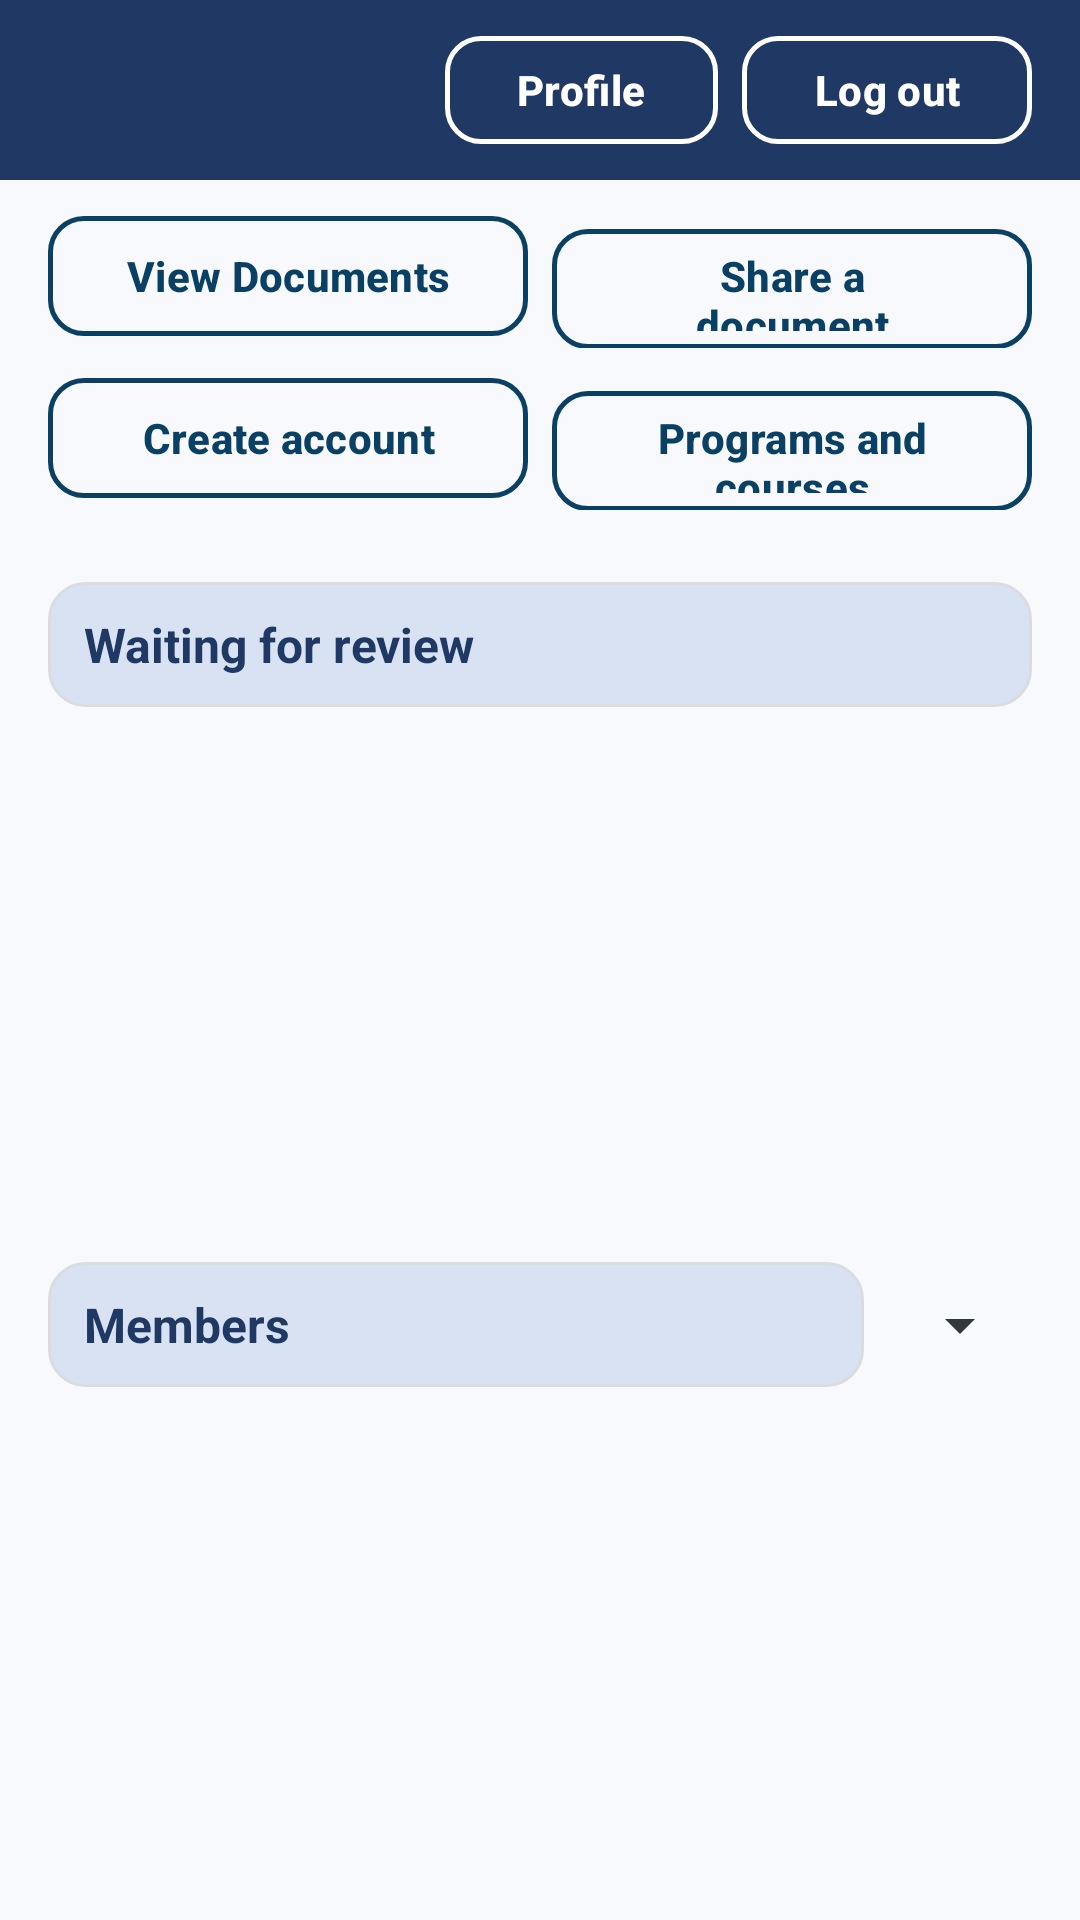

Android layout source for this screen:
<!-- AndroidManifest.xml: application theme Theme.UniLib -->
<!-- res/layout/activity_admin_dashboard.xml -->
<?xml version="1.0" encoding="utf-8"?>
<LinearLayout xmlns:android="http://schemas.android.com/apk/res/android"
    android:id="@+id/main"
    android:layout_width="match_parent"
    android:layout_height="match_parent"
    android:background="@color/unilib_surface"
    android:orientation="vertical">

    <include
        layout="@layout/part_dashboard_top"
        android:layout_width="match_parent"
        android:layout_height="wrap_content" />

    <LinearLayout
        android:layout_width="match_parent"
        android:layout_height="wrap_content"
        android:orientation="vertical"
        android:paddingHorizontal="@dimen/spacing_m"
        android:paddingVertical="@dimen/spacing_s">

        <LinearLayout
            android:layout_width="match_parent"
            android:layout_height="wrap_content"
            android:orientation="horizontal">

            <com.google.android.material.button.MaterialButton
                android:id="@+id/btnViewDocs"
                style="@style/UniLib.Button.Outlined"
                android:layout_width="0dp"
                android:layout_height="48dp"
                android:layout_marginEnd="4dp"
                android:layout_weight="1"
                android:text="@string/admin_view_docs" />

            <com.google.android.material.button.MaterialButton
                android:id="@+id/btnUpload"
                style="@style/UniLib.Button.Outlined"
                android:layout_width="0dp"
                android:layout_height="48dp"
                android:layout_marginStart="4dp"
                android:layout_weight="1"
                android:text="@string/btn_upload" />
        </LinearLayout>

        <LinearLayout
            android:layout_width="match_parent"
            android:layout_height="wrap_content"
            android:layout_marginTop="6dp"
            android:orientation="horizontal">

            <com.google.android.material.button.MaterialButton
                android:id="@+id/btnAddAccount"
                style="@style/UniLib.Button.Outlined"
                android:layout_width="0dp"
                android:layout_height="48dp"
                android:layout_marginEnd="4dp"
                android:layout_weight="1"
                android:text="@string/admin_add_account" />

            <com.google.android.material.button.MaterialButton
                android:id="@+id/btnCatalog"
                style="@style/UniLib.Button.Outlined"
                android:layout_width="0dp"
                android:layout_height="48dp"
                android:layout_marginStart="4dp"
                android:layout_weight="1"
                android:text="@string/admin_manage_catalog" />
        </LinearLayout>
    </LinearLayout>

    <TextView
        style="@style/UniLib.SectionHeader"
        android:layout_marginHorizontal="@dimen/spacing_m"
        android:layout_marginTop="@dimen/spacing_m"
        android:text="@string/reviewer_pending" />

    <FrameLayout
        android:layout_width="match_parent"
        android:layout_height="0dp"
        android:layout_weight="1">

        <ListView
            android:id="@+id/listPending"
            android:layout_width="match_parent"
            android:layout_height="match_parent"
            android:divider="@color/unilib_divider"
            android:dividerHeight="1dp" />

        <TextView
            android:id="@+id/tvEmptyPending"
            android:layout_width="wrap_content"
            android:layout_height="wrap_content"
            android:layout_gravity="center"
            android:gravity="center"
            android:padding="@dimen/spacing_l"
            android:text="@string/reviewer_nothing_pending"
            android:textColor="@color/unilib_text_secondary"
            android:textSize="@dimen/text_body"
            android:visibility="gone" />

        <ProgressBar
            android:id="@+id/progressPending"
            android:layout_width="wrap_content"
            android:layout_height="wrap_content"
            android:layout_gravity="center"
            android:visibility="gone" />
    </FrameLayout>

    <LinearLayout
        android:layout_width="match_parent"
        android:layout_height="wrap_content"
        android:gravity="center_vertical"
        android:orientation="horizontal"
        android:paddingHorizontal="@dimen/spacing_m"
        android:paddingTop="@dimen/spacing_s">

        <TextView
            style="@style/UniLib.SectionHeader"
            android:layout_width="0dp"
            android:layout_height="wrap_content"
            android:layout_weight="1"
            android:text="@string/admin_members" />

        <Spinner
            android:id="@+id/spMemberRole"
            android:layout_width="wrap_content"
            android:layout_height="44dp"
            android:layout_marginStart="8dp" />
    </LinearLayout>

    <FrameLayout
        android:layout_width="match_parent"
        android:layout_height="0dp"
        android:layout_weight="1">

        <ListView
            android:id="@+id/listUsers"
            android:layout_width="match_parent"
            android:layout_height="match_parent"
            android:divider="@color/unilib_divider"
            android:dividerHeight="1dp" />

        <TextView
            android:id="@+id/tvEmptyUsers"
            android:layout_width="wrap_content"
            android:layout_height="wrap_content"
            android:layout_gravity="center"
            android:gravity="center"
            android:padding="@dimen/spacing_l"
            android:text="@string/admin_no_members"
            android:textColor="@color/unilib_text_secondary"
            android:textSize="@dimen/text_body"
            android:visibility="gone" />

        <ProgressBar
            android:id="@+id/progressUsers"
            android:layout_width="wrap_content"
            android:layout_height="wrap_content"
            android:layout_gravity="center"
            android:visibility="gone" />
    </FrameLayout>
</LinearLayout>
<!-- res/layout/part_dashboard_top.xml (included above) -->
<?xml version="1.0" encoding="utf-8"?>
<LinearLayout xmlns:android="http://schemas.android.com/apk/res/android"
    xmlns:app="http://schemas.android.com/apk/res-auto"
    android:id="@+id/dashTopBar"
    android:layout_width="match_parent"
    android:layout_height="wrap_content"
    android:background="@color/unilib_primary"
    android:gravity="center_vertical"
    android:orientation="horizontal"
    android:paddingHorizontal="@dimen/spacing_m"
    android:paddingVertical="@dimen/spacing_s">

    <TextView
        android:id="@+id/tvDashTitle"
        android:layout_width="0dp"
        android:layout_height="wrap_content"
        android:layout_weight="1"
        android:ellipsize="end"
        android:maxLines="1"
        android:textColor="@android:color/white"
        android:textSize="18sp"
        android:textStyle="bold" />

    <com.google.android.material.button.MaterialButton
        android:id="@+id/btnProfile"
        style="@style/UniLib.Button.OutlinedLight"
        android:layout_width="wrap_content"
        android:layout_height="44dp"
        android:layout_marginEnd="8dp"
        android:minWidth="0dp"
        android:text="Profile"
        app:icon="@drawable/ic_profile_person"
        app:iconGravity="textStart"
        app:iconPadding="4dp"
        app:iconSize="20dp" />

    <com.google.android.material.button.MaterialButton
        android:id="@+id/btnLogout"
        style="@style/UniLib.Button.OutlinedLight"
        android:layout_width="wrap_content"
        android:layout_height="44dp"
        android:minWidth="0dp"
        android:text="@string/btn_logout" />
</LinearLayout>
<!-- resources referenced by this layout -->
<resources>
  <color name="unilib_divider">#DADCE0</color>
  <color name="unilib_primary">#1F3864</color>
  <color name="unilib_surface">#F7F9FC</color>
  <color name="unilib_text_secondary">#32373C</color>
  <dimen name="spacing_l">24dp</dimen>
  <dimen name="spacing_m">16dp</dimen>
  <dimen name="spacing_s">8dp</dimen>
  <dimen name="text_body">16sp</dimen>
  <string name="admin_add_account">Create account</string>
  <string name="admin_manage_catalog">Programs and courses</string>
  <string name="admin_members">Members</string>
  <string name="admin_no_members">No members found.</string>
  <string name="admin_view_docs">View Documents</string>
  <string name="btn_logout">Log out</string>
  <string name="btn_upload">Share a document</string>
  <string name="reviewer_nothing_pending">Nothing is waiting for review.</string>
  <string name="reviewer_pending">Waiting for review</string>
  <style name="UniLib.Button.Outlined" parent="Widget.Material3.Button.OutlinedButton">
          <item name="android:textColor">@color/unilib_accent</item>
          <item name="android:textSize">@dimen/text_secondary</item>
          <item name="android:textStyle">bold</item>
          <item name="strokeColor">@color/unilib_accent</item>
          <item name="strokeWidth">1.5dp</item>
          <item name="cornerRadius">12dp</item>
      </style>
  <style name="UniLib.Button.OutlinedLight" parent="Widget.Material3.Button.OutlinedButton">
          <item name="android:textColor">@android:color/white</item>
          <item name="android:textStyle">bold</item>
          <item name="strokeColor">@android:color/white</item>
          <item name="strokeWidth">1.5dp</item>
          <item name="cornerRadius">12dp</item>
      </style>
  <style name="UniLib.SectionHeader" parent="">
          <item name="android:layout_width">match_parent</item>
          <item name="android:layout_height">wrap_content</item>
          <item name="android:background">@drawable/bg_section_header</item>
          <item name="android:gravity">center_vertical</item>
          <item name="android:paddingHorizontal">12dp</item>
          <item name="android:paddingVertical">10dp</item>
          <item name="android:textColor">@color/unilib_primary</item>
          <item name="android:textSize">@dimen/text_body</item>
          <item name="android:textStyle">bold</item>
      </style>
  <style name="Theme.UniLib" parent="Base.Theme.UniLib" />
  <color name="unilib_accent">#094064</color>
  <dimen name="text_secondary">14sp</dimen>
  <!-- drawable bg_section_header (drawable) -->
  <?xml version="1.0" encoding="utf-8"?>
  <shape xmlns:android="http://schemas.android.com/apk/res/android"
      android:shape="rectangle">
      <solid android:color="@color/unilib_primary_container" />
      <corners android:radius="12dp" />
      <stroke
          android:width="1dp"
          android:color="@color/unilib_divider" />
  </shape>
  <color name="unilib_primary_container">#D9E2F3</color>
  <color name="unilib_on_container">#12294D</color>
  <color name="unilib_accent_container">#DCE8F5</color>
  <color name="unilib_text">#1C1B1F</color>
  <color name="unilib_card">#FFFFFF</color>
  <color name="unilib_error">#8F1E19</color>
  <color name="unilib_error_container">#F9DEDC</color>
</resources>
